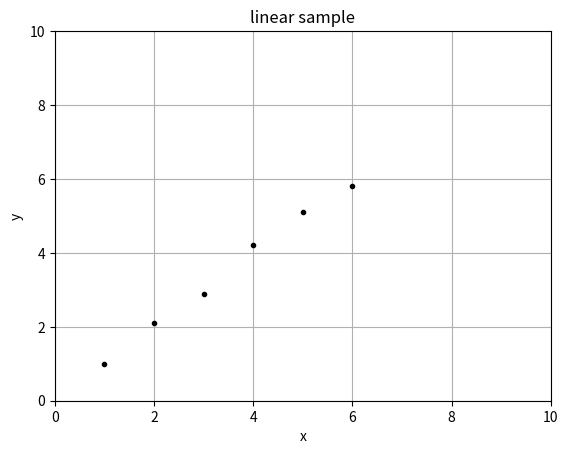

Source code (Python):
import matplotlib.pyplot as plt
from matplotlib.font_manager import FontProperties

x = [[1],[2],[3],[4],[5],[6]]
y = [[1],[2.1],[2.9],[4.2],[5.1],[5.8]]

plt.figure()
plt.title('linear sample')
plt.xlabel('x')
plt.ylabel('y')
plt.axis([0, 10, 0, 10])
plt.grid(True)
plt.plot(x, y, 'k.')
plt.show()
